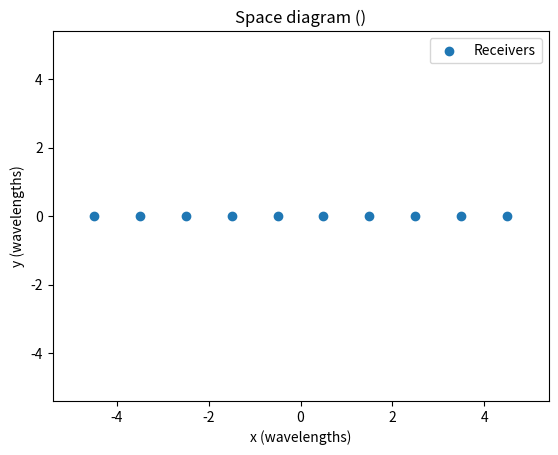
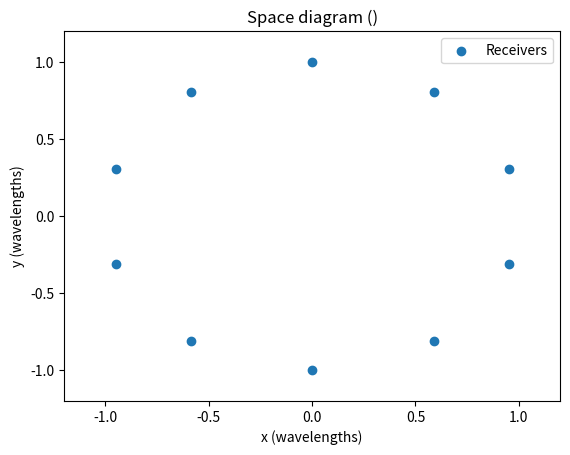

Reproduce these figures in Python, in order.
import matplotlib.pyplot as plt
import numpy as np

"""

Given some guess of the source of direction we can shift the carrier frequency
phase of received samples at the N different receivers. If the guess of the
source direction is correct, the signal from the N different receivers should
interfer constructively.

"""

c = 3e8  # speed of light


class Source(object):
    def __init__(self, pos):
        self.pos = np.array(pos)

    def signal(self, sampling_times):
        return (
            np.cos(2 * np.pi * sampling_times) + np.sin(2 * np.pi * sampling_times) * 1j
        )

    def demod_signal(self, signal, demod_times):
        return signal


class SinSource(Source):
    def __init__(self, pos, frequency, phase):
        super().__init__(pos)
        self.frequency = frequency
        self.phase = phase

    def signal(self, sampling_times):
        return (
            np.cos(2 * np.pi * sampling_times * self.frequency + self.phase)
            + np.sin(2 * np.pi * sampling_times * self.frequency + self.phase) * 1j
        )


class MixedSource(Source):
    def __init__(self, pos, source_a, source_b):
        super().__init__(pos)
        self.source_a = source_a
        self.source_b = source_b

    def signal(self, sampling_times):
        return self.source_a(sampling_times) * self.source_b(sampling_times)


class QAMSource(Source):
    def __init__(self, pos, carrier_frequency, signal_frequency, sigma=0):
        super().__init__(pos)
        self.lo_in_phase = SinSource(pos, carrier_frequency, -np.pi / 2)  # cos
        self.lo_out_of_phase = SinSource(pos, carrier_frequency, 0)  # cos
        self.signal_source = SinSource(pos, signal_frequency, 0)
        self.sigma = sigma

    def signal(self, sampling_times):
        signal = self.signal_source.signal(sampling_times)
        return (
            (
                self.lo_in_phase.signal(sampling_times) * signal.real
                + self.lo_out_of_phase.signal(sampling_times) * signal.imag
            )
            / 2
        ) + np.random.randn(sampling_times.shape[0]) * self.sigma

    def demod_signal(self, signal, demod_times):
        return (
            self.lo_in_phase(demod_times) + self.lo_out_of_phase(demod_times) * 1j
        ) * signal


class NoiseWrapper(Source):
    def __init__(self, internal_source, sigma=1):
        super().__init__(internal_source.pos)
        self.internal_source = internal_source
        self.sigma = sigma

    def signal(self, sampling_times):
        return self.internal_source.signal(sampling_times) + (
            np.random.randn(sampling_times.shape[0], 2) * self.sigma
        ).view(np.cdouble).reshape(-1)


class Receiver:
    def __init__(self, pos):
        self.pos = np.array(pos)


class Detector(object):
    def __init__(self, sampling_frequency):
        self.sources = []
        self.receivers = []
        self.sampling_frequency = sampling_frequency

    def add_source(self, source):
        self.sources.append(source)

    def rm_sources(self):
        self.sources = []

    def add_receiver(self, receiver):
        self.receivers.append(receiver)

    def get_signal_matrix(self, start_time, duration, rx_lo=0):
        n_samples = int(duration * self.sampling_frequency)
        base_times = (
            start_time
            + np.linspace(0, n_samples - 1, n_samples) / self.sampling_frequency
        )
        sample_matrix = np.zeros(
            (len(self.receivers), n_samples), dtype=np.cdouble
        )  # receivers x samples
        for receiver_index, receiver in enumerate(self.receivers):
            for _source in self.sources:
                time_delay = np.linalg.norm(receiver.pos - _source.pos) / c
                sample_matrix[receiver_index, :] += _source.demod_signal(
                    _source.signal(base_times - time_delay), base_times
                )
                if rx_lo > 0:
                    sample_matrix[receiver_index, :]
        return sample_matrix


def beamformer(
    detector, signal_matrix, carrier_frequency, calibration=None, spacing=64 + 1
):
    if calibration is None:
        calibration = np.ones(len(detector.receivers)).astype(np.cdouble)
    thetas = np.linspace(-np.pi, np.pi, spacing)
    steer_dot_signal = np.zeros(thetas.shape[0])
    carrier_wavelength = c / carrier_frequency
    steering_vectors = np.zeros((len(thetas), len(detector.receivers))).astype(
        np.cdouble
    )
    for theta_index, theta in enumerate(thetas):
        source_vector = np.array([np.cos(theta), np.sin(theta)])
        projections = []
        for receiver_index, receiver in enumerate(detector.receivers):
            projection_of_receiver_onto_source_direction = np.dot(
                source_vector, receiver.pos
            )
            projections.append(
                projection_of_receiver_onto_source_direction / carrier_wavelength
            )
            arg = (
                2
                * np.pi
                * projection_of_receiver_onto_source_direction
                / carrier_wavelength
            )
            steering_vectors[theta_index][receiver_index] = np.exp(-1j * arg)
        steer_dot_signal[theta_index] = np.absolute(
            np.matmul(steering_vectors[theta_index] * calibration, signal_matrix)
        ).mean()
    return thetas, steer_dot_signal, steering_vectors


def plot_space(ax, d, wavelength=1):
    # fig,ax=plt.subplots(1,1,figsize=(4,4))
    receiver_pos = np.vstack([receiver.pos / wavelength for receiver in d.receivers])
    _max = receiver_pos.max()
    _min = receiver_pos.min()
    buffer = (_max - _min) * 0.1
    _max += buffer
    _min -= buffer

    center_mass = receiver_pos.mean(axis=0)

    source_vectors = [
        (source.pos / wavelength - center_mass)
        / np.linalg.norm(source.pos / wavelength - center_mass)
        for source in d.sources
    ]

    ax.set_xlim([_min, _max])
    ax.set_ylim([_min, _max])

    ax.scatter(receiver_pos[:, 0], receiver_pos[:, 1], label="Receivers")
    thetas = []
    for source_vector in source_vectors:
        ax.quiver(
            center_mass[0],
            center_mass[1],
            -source_vector[0],
            -source_vector[1],
            scale=5,
            alpha=0.5,
            color="red",
            label="Source",
        )
        thetas.append(
            360 * np.arctan2(source_vector[1], source_vector[0]) / (2 * np.pi)
        )

    ax.legend()
    ax.set_xlabel("x (wavelengths)")
    ax.set_ylabel("y (wavelengths)")
    ax.set_title("Space diagram (%s)" % ",".join(map(lambda x: "%0.2f" % x, thetas)))


class ULADetector(Detector):
    def __init__(self, sampling_frequency, n_elements, spacing):
        super().__init__(sampling_frequency)
        for idx in np.arange(n_elements):
            self.add_receiver(Receiver([spacing * (idx - (n_elements - 1) / 2), 0]))


ula_d = ULADetector(300, 10, 1)
fig, ax = plt.subplots(1, 1)
plot_space(ax, ula_d)


class UCADetector(Detector):
    def __init__(self, sampling_frequency, n_elements, radius):
        super().__init__(sampling_frequency)
        for theta in (
            np.linspace(0, 2 * np.pi, n_elements + 1)[:-1] + np.pi / 2
        ):  # orientate along y axis
            self.add_receiver(
                Receiver([radius * np.cos(theta), radius * np.sin(theta)])
            )


uca_d = UCADetector(300, 10, 1)
fig, ax = plt.subplots(1, 1)
plot_space(ax, uca_d)
